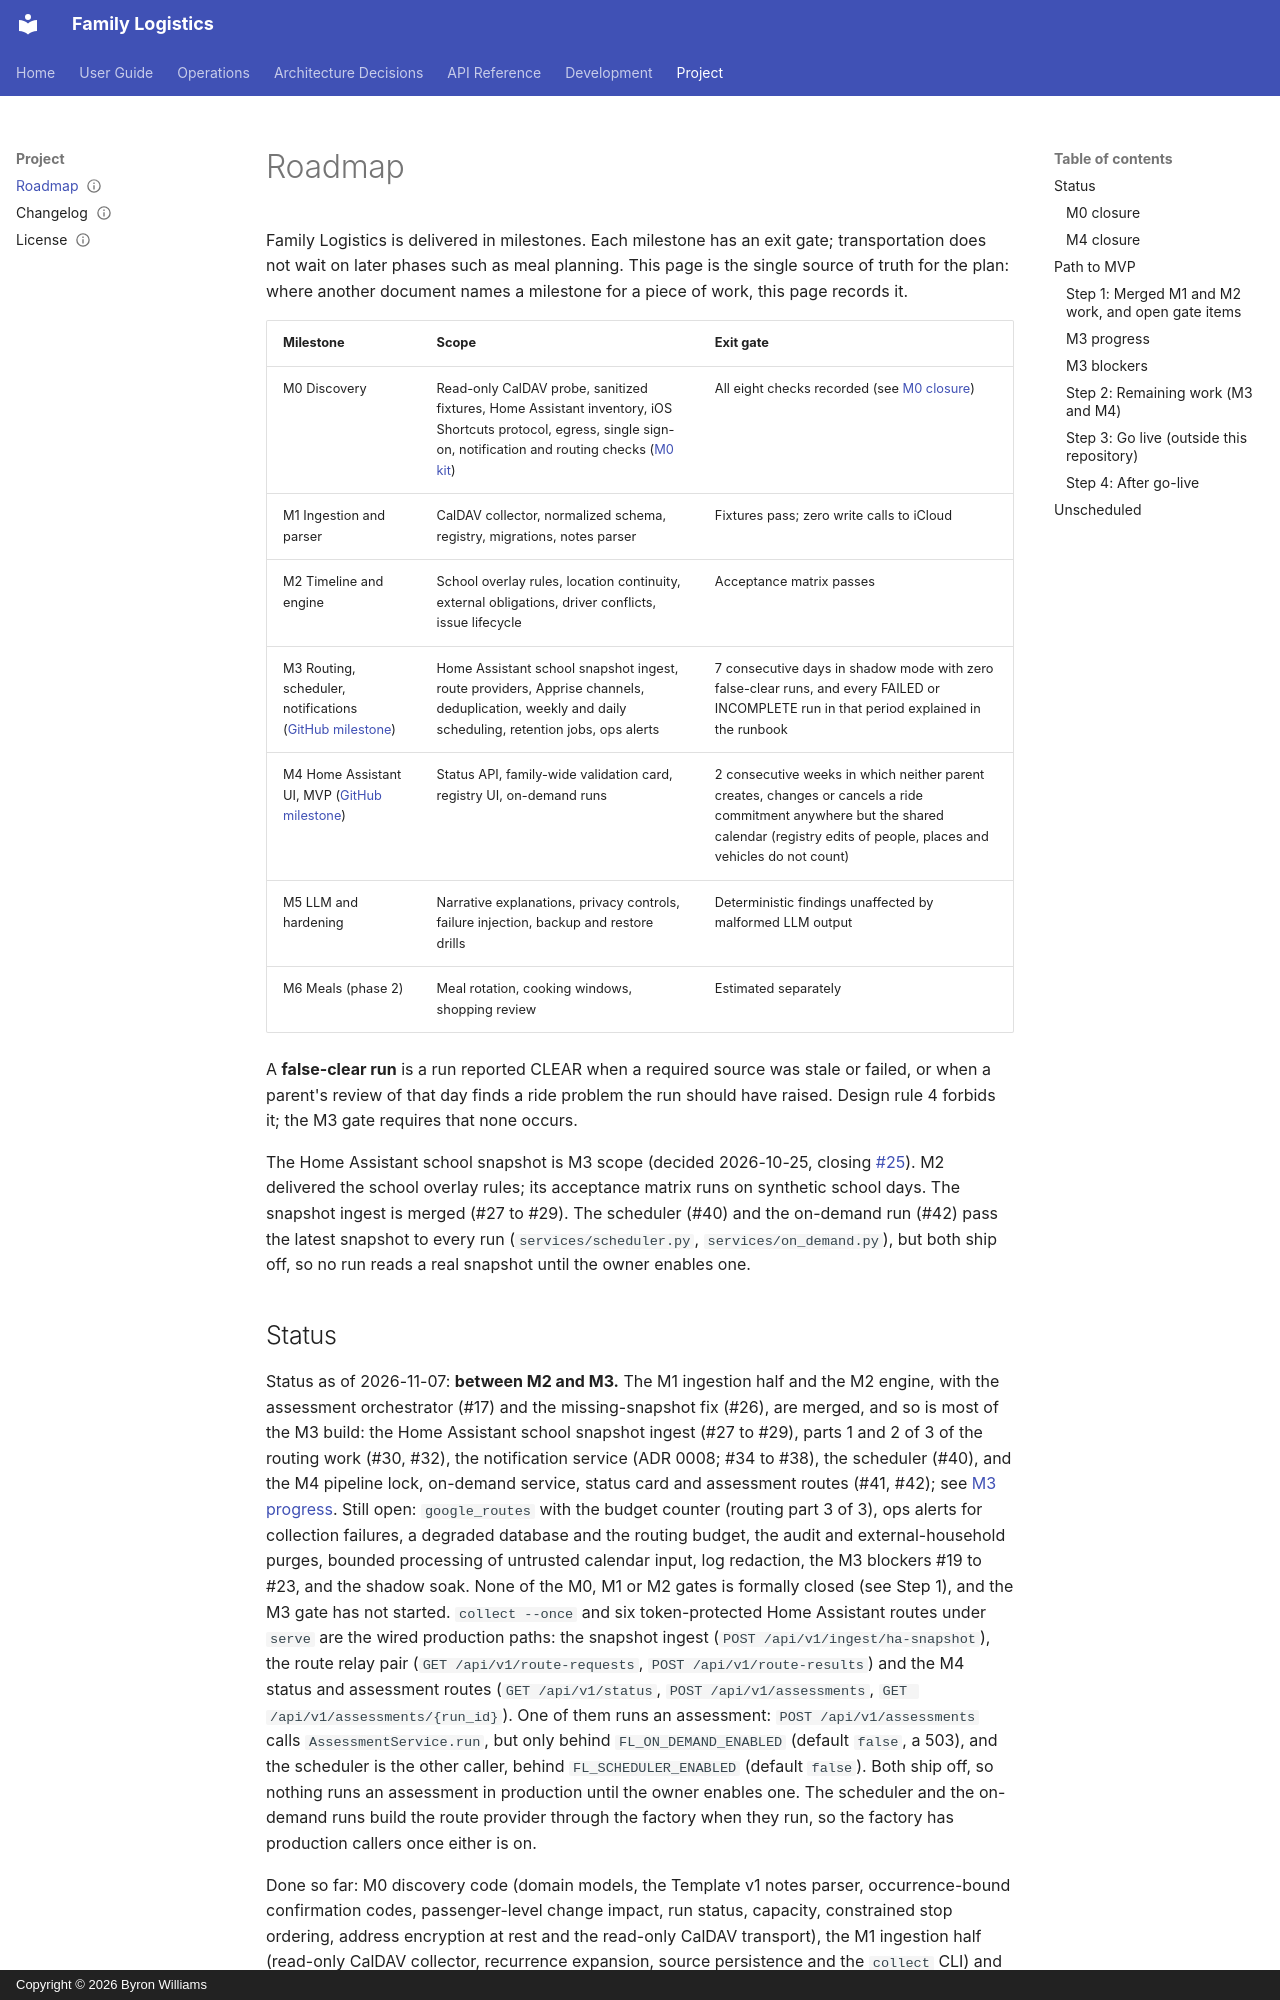

repository: ByronWilliamsCPA/family-logistics · page: project/roadmap/index.html · generator: mkdocs · copyright: Copyright © 2026 Byron Williams

---
title: "Roadmap"
schema_type: common
status: published
owner: core-maintainer
purpose: "Milestone roadmap for Family Logistics."
tags:
  - project
  - roadmap
---

Family Logistics is delivered in milestones. Each milestone has an exit gate;
transportation does not wait on later phases such as meal planning. This page
is the single source of truth for the plan: where another document names a
milestone for a piece of work, this page records it.

| Milestone | Scope | Exit gate |
|-----------|-------|-----------|
| M0 Discovery | Read-only CalDAV probe, sanitized fixtures, Home Assistant inventory, iOS Shortcuts protocol, egress, single sign-on, notification and routing checks ([M0 kit](https://github.com/ByronWilliamsCPA/family-logistics/blob/main/tools/m0/README.md)) | All eight checks recorded (see [M0 closure](#m0-closure)) |
| M1 Ingestion and parser | CalDAV collector, normalized schema, registry, migrations, notes parser | Fixtures pass; zero write calls to iCloud |
| M2 Timeline and engine | School overlay rules, location continuity, external obligations, driver conflicts, issue lifecycle | Acceptance matrix passes |
| M3 Routing, scheduler, notifications ([GitHub milestone](https://github.com/ByronWilliamsCPA/family-logistics/milestone/1)) | Home Assistant school snapshot ingest, route providers, Apprise channels, deduplication, weekly and daily scheduling, retention jobs, ops alerts | 7 consecutive days in shadow mode with zero false-clear runs, and every FAILED or INCOMPLETE run in that period explained in the runbook |
| M4 Home Assistant UI, MVP ([GitHub milestone](https://github.com/ByronWilliamsCPA/family-logistics/milestone/2)) | Status API, family-wide validation card, registry UI, on-demand runs | 2 consecutive weeks in which neither parent creates, changes or cancels a ride commitment anywhere but the shared calendar (registry edits of people, places and vehicles do not count) |
| M5 LLM and hardening | Narrative explanations, privacy controls, failure injection, backup and restore drills | Deterministic findings unaffected by malformed LLM output |
| M6 Meals (phase 2) | Meal rotation, cooking windows, shopping review | Estimated separately |

A **false-clear run** is a run reported CLEAR when a required source was stale
or failed, or when a parent's review of that day finds a ride problem the run should have raised. Design rule 4 forbids it; the
M3 gate requires that none occurs.

The Home Assistant school snapshot is M3 scope (decided 2026-10-25, closing
[#25](https://github.com/ByronWilliamsCPA/family-logistics/issues/25)). M2
delivered the school overlay rules; its acceptance matrix runs on synthetic
school days. The snapshot ingest is merged (#27 to #29). The scheduler (#40)
and the on-demand run (#42) pass the latest snapshot to every run
(`services/scheduler.py`, `services/on_demand.py`), but both ship off, so no run
reads a real snapshot until the owner enables one.
